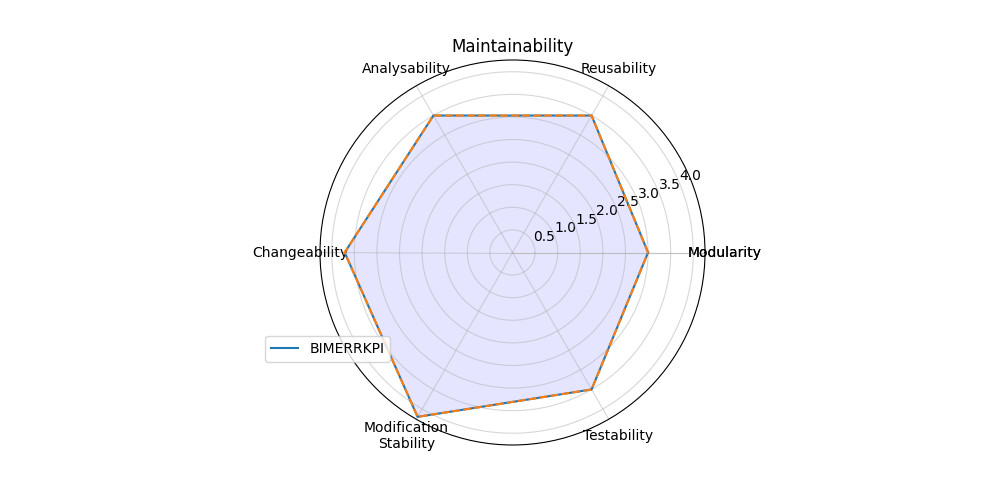

The table this chart was drawn from, first rows:
; Score
Modularity; 3.0
Reusability; 3.5
Analysability; 3.5
Changeability; 3.714
Modification?Stability; 4.2
Testability; 3.5
